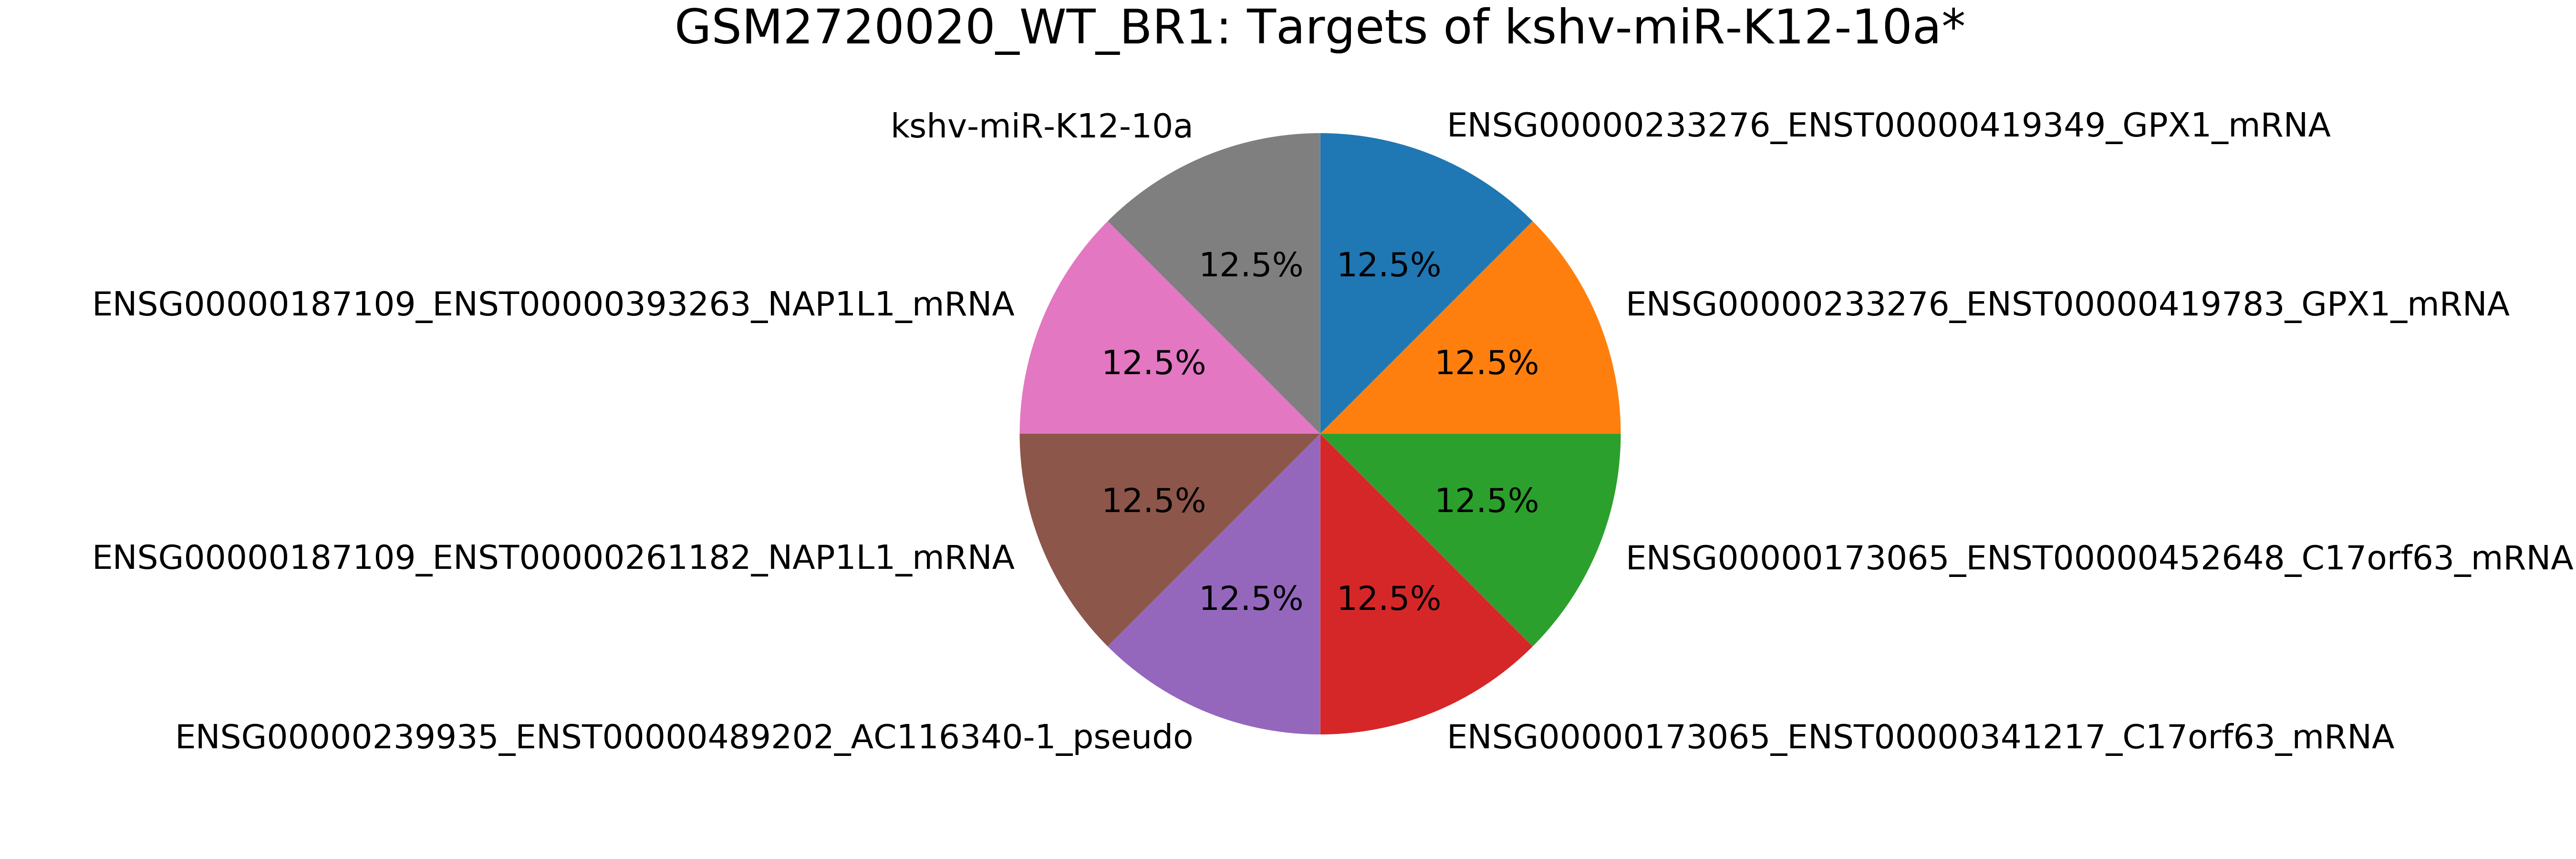

The table this chart was drawn from, first rows:
mirna, mirna_type, target, target_type, count
mirna, -, total, -, 8
kshv-miR-K12-10a*, kshv_microRNA, ENSG00000233276_ENST00000419349_GPX1_mRN…, mRNA, 1
kshv-miR-K12-10a*, kshv_microRNA, ENSG00000233276_ENST00000419783_GPX1_mRN…, mRNA, 1
kshv-miR-K12-10a*, kshv_microRNA, ENSG00000173065_ENST00000452648_C17orf63…, mRNA, 1
kshv-miR-K12-10a*, kshv_microRNA, ENSG00000173065_ENST00000341217_C17orf63…, mRNA, 1
kshv-miR-K12-10a*, kshv_microRNA, ENSG00000239935_ENST00000489202_AC116340…, pseudogene, 1
kshv-miR-K12-10a*, kshv_microRNA, ENSG00000187109_ENST00000261182_NAP1L1_m…, mRNA, 1
kshv-miR-K12-10a*, kshv_microRNA, ENSG00000187109_ENST00000393263_NAP1L1_m…, mRNA, 1
kshv-miR-K12-10a*, kshv_microRNA, kshv-miR-K12-10a, kshv_microRNA, 1
